Image classification data set "224x224" (saloviho/SORRY on GitHub). Class labels (12): adware, benign, crypto miner, downloader, dropper, file infector, flooder, installer, packed, ransomware, spyware, worm.

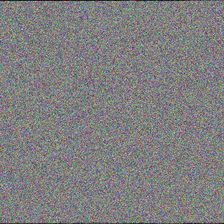
Label: crypto miner

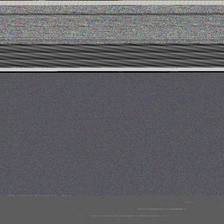
Label: ransomware

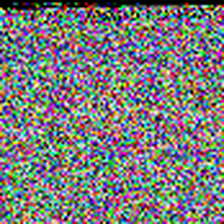
Label: downloader

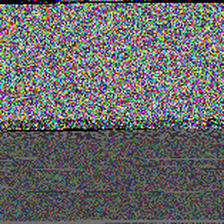
Label: dropper

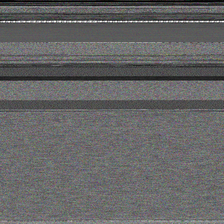
Label: file infector

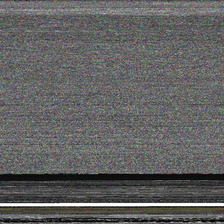
Label: benign
